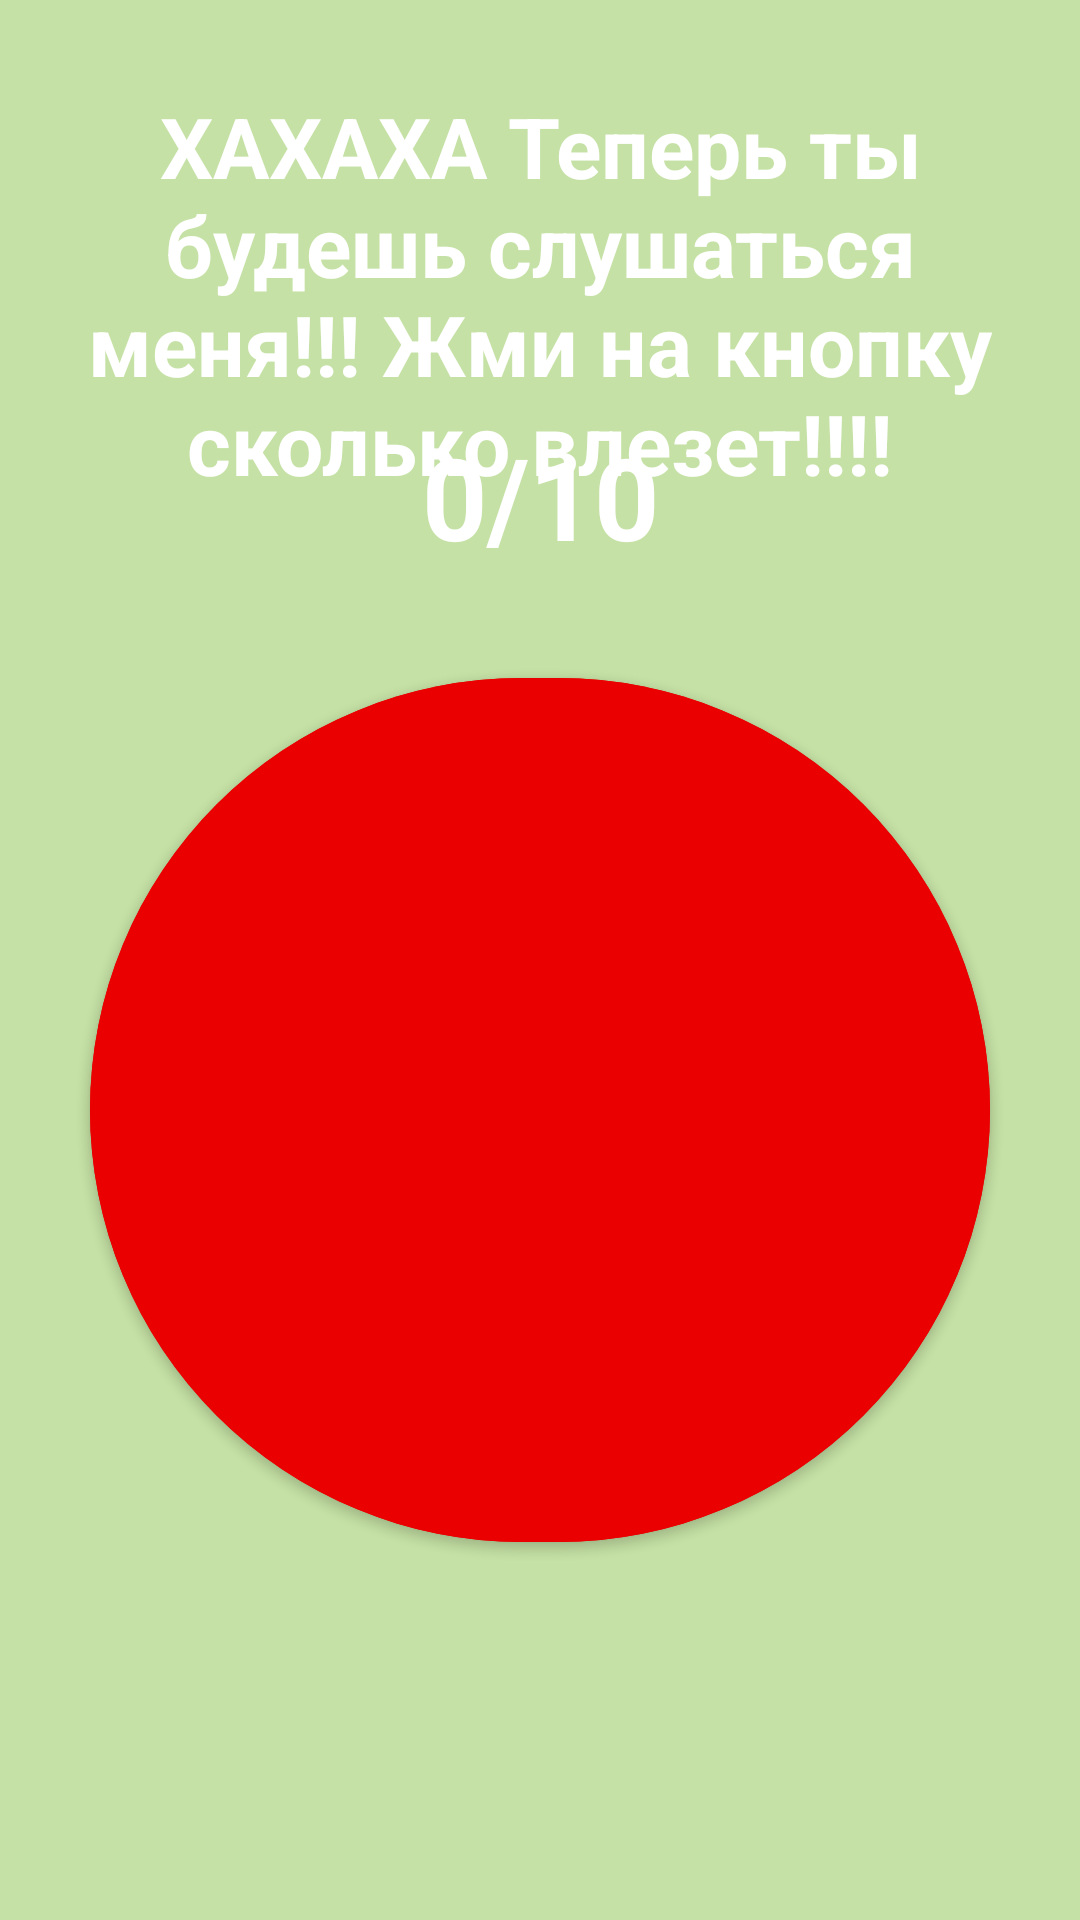

Layout XML and referenced resources for this Android screen:
<!-- AndroidManifest.xml: application theme Theme.MomsQuiz -->
<!-- res/layout/fragment_second_dls.xml -->
<?xml version="1.0" encoding="utf-8"?>
<androidx.constraintlayout.widget.ConstraintLayout xmlns:android="http://schemas.android.com/apk/res/android"
    xmlns:tools="http://schemas.android.com/tools"
    android:layout_width="match_parent"
    android:layout_height="match_parent"
    xmlns:app="http://schemas.android.com/apk/res-auto"
    tools:context=".SecondDlsFragment"
    android:padding="10dp"
    android:background="@color/background">

    <TextView
        app:layout_constraintTop_toTopOf="parent"
        app:layout_constraintStart_toStartOf="parent"
        app:layout_constraintEnd_toEndOf="parent"
        android:id="@+id/tv"
        android:layout_marginTop="20dp"
        android:textColor="@color/white"
        android:textSize="28sp"
        android:textStyle="bold"
        android:layout_width="wrap_content"
        android:layout_height="wrap_content"
        android:gravity="center"
        android:text="ХАХАХА Теперь ты будешь слушаться меня!!! Жми на кнопку сколько влезет!!!!"
        />
    <TextView
        app:layout_constraintTop_toTopOf="parent"
        app:layout_constraintStart_toStartOf="parent"
        app:layout_constraintEnd_toEndOf="parent"
        android:id="@+id/tv_num"
        android:layout_marginTop="130dp"
        android:textColor="@color/white"
        android:textSize="38sp"
        android:textStyle="bold"
        android:layout_width="wrap_content"
        android:layout_height="wrap_content"
        android:gravity="center"
        android:text="0/10"
        />
    <com.google.android.material.button.MaterialButton
        app:layout_constraintStart_toStartOf="parent"
        app:layout_constraintEnd_toEndOf="parent"
        app:layout_constraintBottom_toBottomOf="parent"
        app:layout_constraintTop_toTopOf="parent"
        android:id="@+id/btn_1"
        android:visibility="visible"
        android:layout_width="300dp"
        android:layout_height="300dp"
        android:layout_gravity="center"
        android:layout_marginTop="100dp"
        app:cornerRadius="150dp"
        android:backgroundTint="@color/light_red"
        />
    <Button
        android:id="@+id/btn_skip"
        android:visibility="gone"
        android:backgroundTint="@color/grass"
        android:layout_width="match_parent"
        android:layout_height="60sp"
        app:layout_constraintStart_toStartOf="parent"
        app:layout_constraintEnd_toEndOf="parent"
        app:layout_constraintBottom_toBottomOf="parent"
        android:text="Скип для разрабов"
        android:textSize="20dp"
        />


</androidx.constraintlayout.widget.ConstraintLayout>
<!-- resources referenced by this layout -->
<resources>
  <color name="background">#c5e1a5</color>
  <color name="grass">#009726</color>
  <color name="light_red">#EA0000</color>
  <color name="white">#FFFFFFFF</color>
  <style name="Theme.MomsQuiz" parent="Theme.MaterialComponents.DayNight.DarkActionBar">
          
          <item name="colorPrimary">@color/purple_500</item>
          <item name="colorPrimaryVariant">@color/purple_700</item>
          <item name="colorOnPrimary">@color/white</item>
          
          <item name="colorSecondary">@color/teal_200</item>
          <item name="colorSecondaryVariant">@color/teal_700</item>
          <item name="colorOnSecondary">@color/black</item>
          
          <item name="android:statusBarColor">?attr/colorPrimaryVariant</item>
          
      </style>
  <color name="purple_500">#FF6200EE</color>
  <color name="purple_700">#FF3700B3</color>
  <color name="teal_200">#FF03DAC5</color>
  <color name="teal_700">#FF018786</color>
  <color name="black">#FF000000</color>
</resources>
